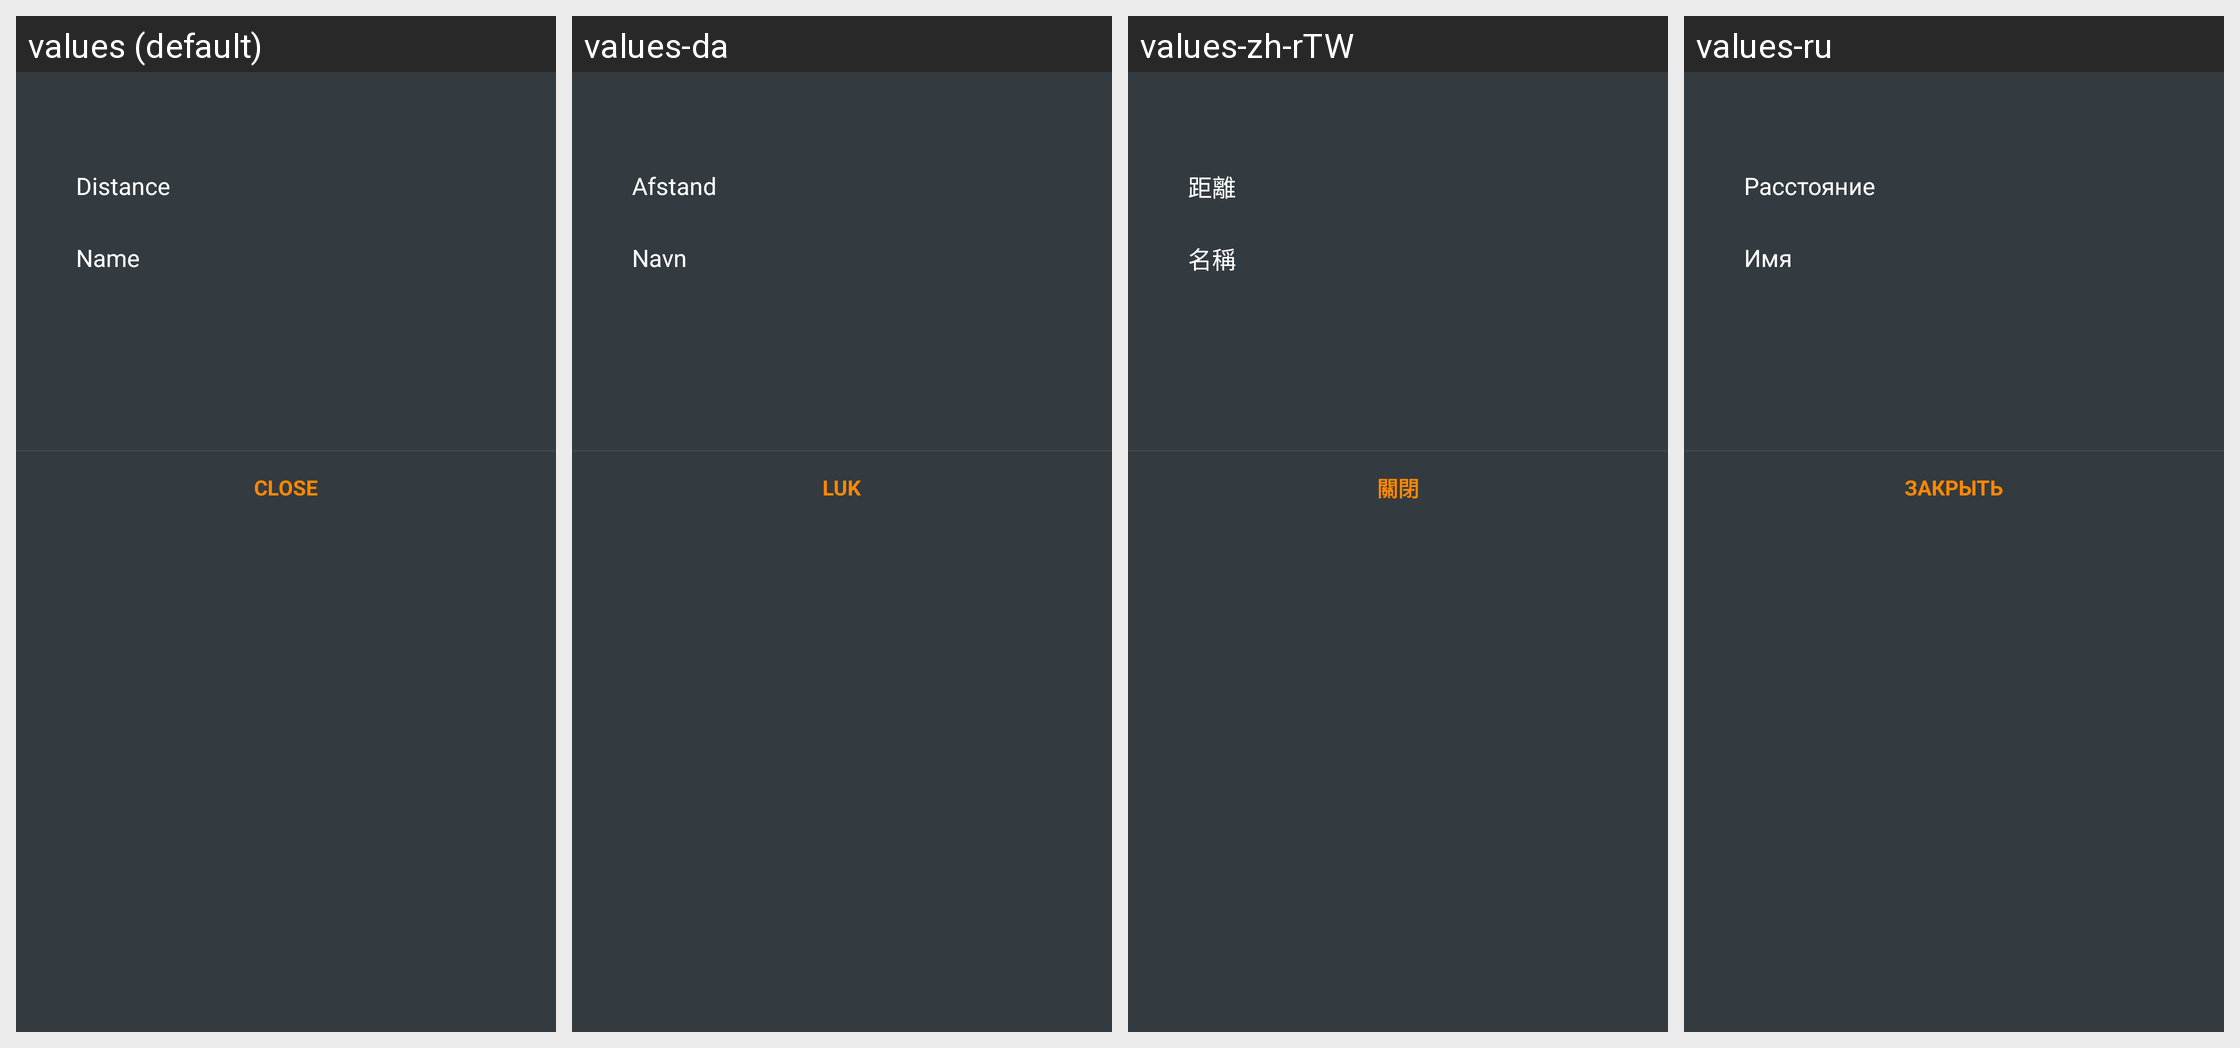

Translations of the strings shown on this Android screen, per locale in the grid:
Android screen res/layout/fragment_marker_order_by_bottom_sheet_dialog.xml rendered under 4 locales, left to right: values (default), values-da, values-zh-rTW, values-ru. Device: Nexus 5 (rendered at 1080×1920; each locale shown at half size, 540×960, under a caption strip naming it); theme OsmandDarkTheme.
Other locales in the repository, not shown: values-af, values-ar, values-az, values-be, values-be-rBY, values-bg, values-bn, values-bs, values-ca, values-cs, values-cy, values-de, values-el, values-en-rGB, values-eo, values-es, values-es-rAR, values-es-rUS, values-et, values-eu, values-fa, values-fi, values-fr, values-gl, values-he, values-hr, values-hu, values-hy, values-id, values-is, values-it, values-ja, values-ka, values-kn, values-ko, values-ku, values-lt, values-lv, values-ml, values-mr, values-nb, values-nl, values-nn, values-pl, values-pt, values-pt-rBR, values-ro, values-sc, values-sk, values-sl, values-sq, values-sr, values-sv, values-tr, values-uk, values-vi, values-zh-rCN.
Strings drawn on this screen, with the default value and each locale's value (text and hints the layout hard-codes, and strings that could not be matched under every locale, appear in the picture but are not listed):

distance
  values: Distance
  values-da: Afstand
  values-zh-rTW: 距離
  values-ru: Расстояние

shared_string_name
  values: Name
  values-da: Navn
  values-zh-rTW: 名稱
  values-ru: Имя

shared_string_close
  values: Close
  values-da: Luk
  values-zh-rTW: 關閉
  values-ru: Закрыть
